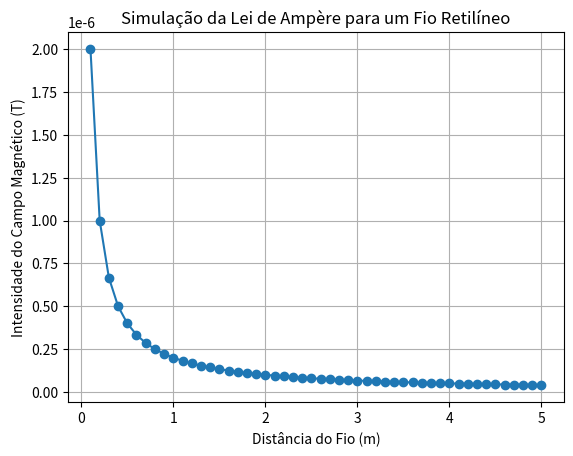

The script that saved this image:
import numpy as np
import matplotlib.pyplot as plt

def ampere_law(I, r):
    mu_0 = 4 * np.pi * 1e-7  # Permeabilidade do vácuo
    return (mu_0 * I) / (2 * np.pi * r)

# Parâmetros da simulação
I = 1.0  # Corrente elétrica no fio

# Distâncias de 0.1 a 5.0 em passos de 0.1
distancias = np.arange(0.1, 5.1, 0.1)

# Calcular a intensidade do campo magnético para cada distância
campo_magnetico = [ampere_law(I, r) for r in distancias]

# Plotar o gráfico
plt.plot(distancias, campo_magnetico, marker='o')
plt.xlabel('Distância do Fio (m)')
plt.ylabel('Intensidade do Campo Magnético (T)')
plt.title('Simulação da Lei de Ampère para um Fio Retilíneo')
plt.grid(True)
plt.show()
# COMMIT


